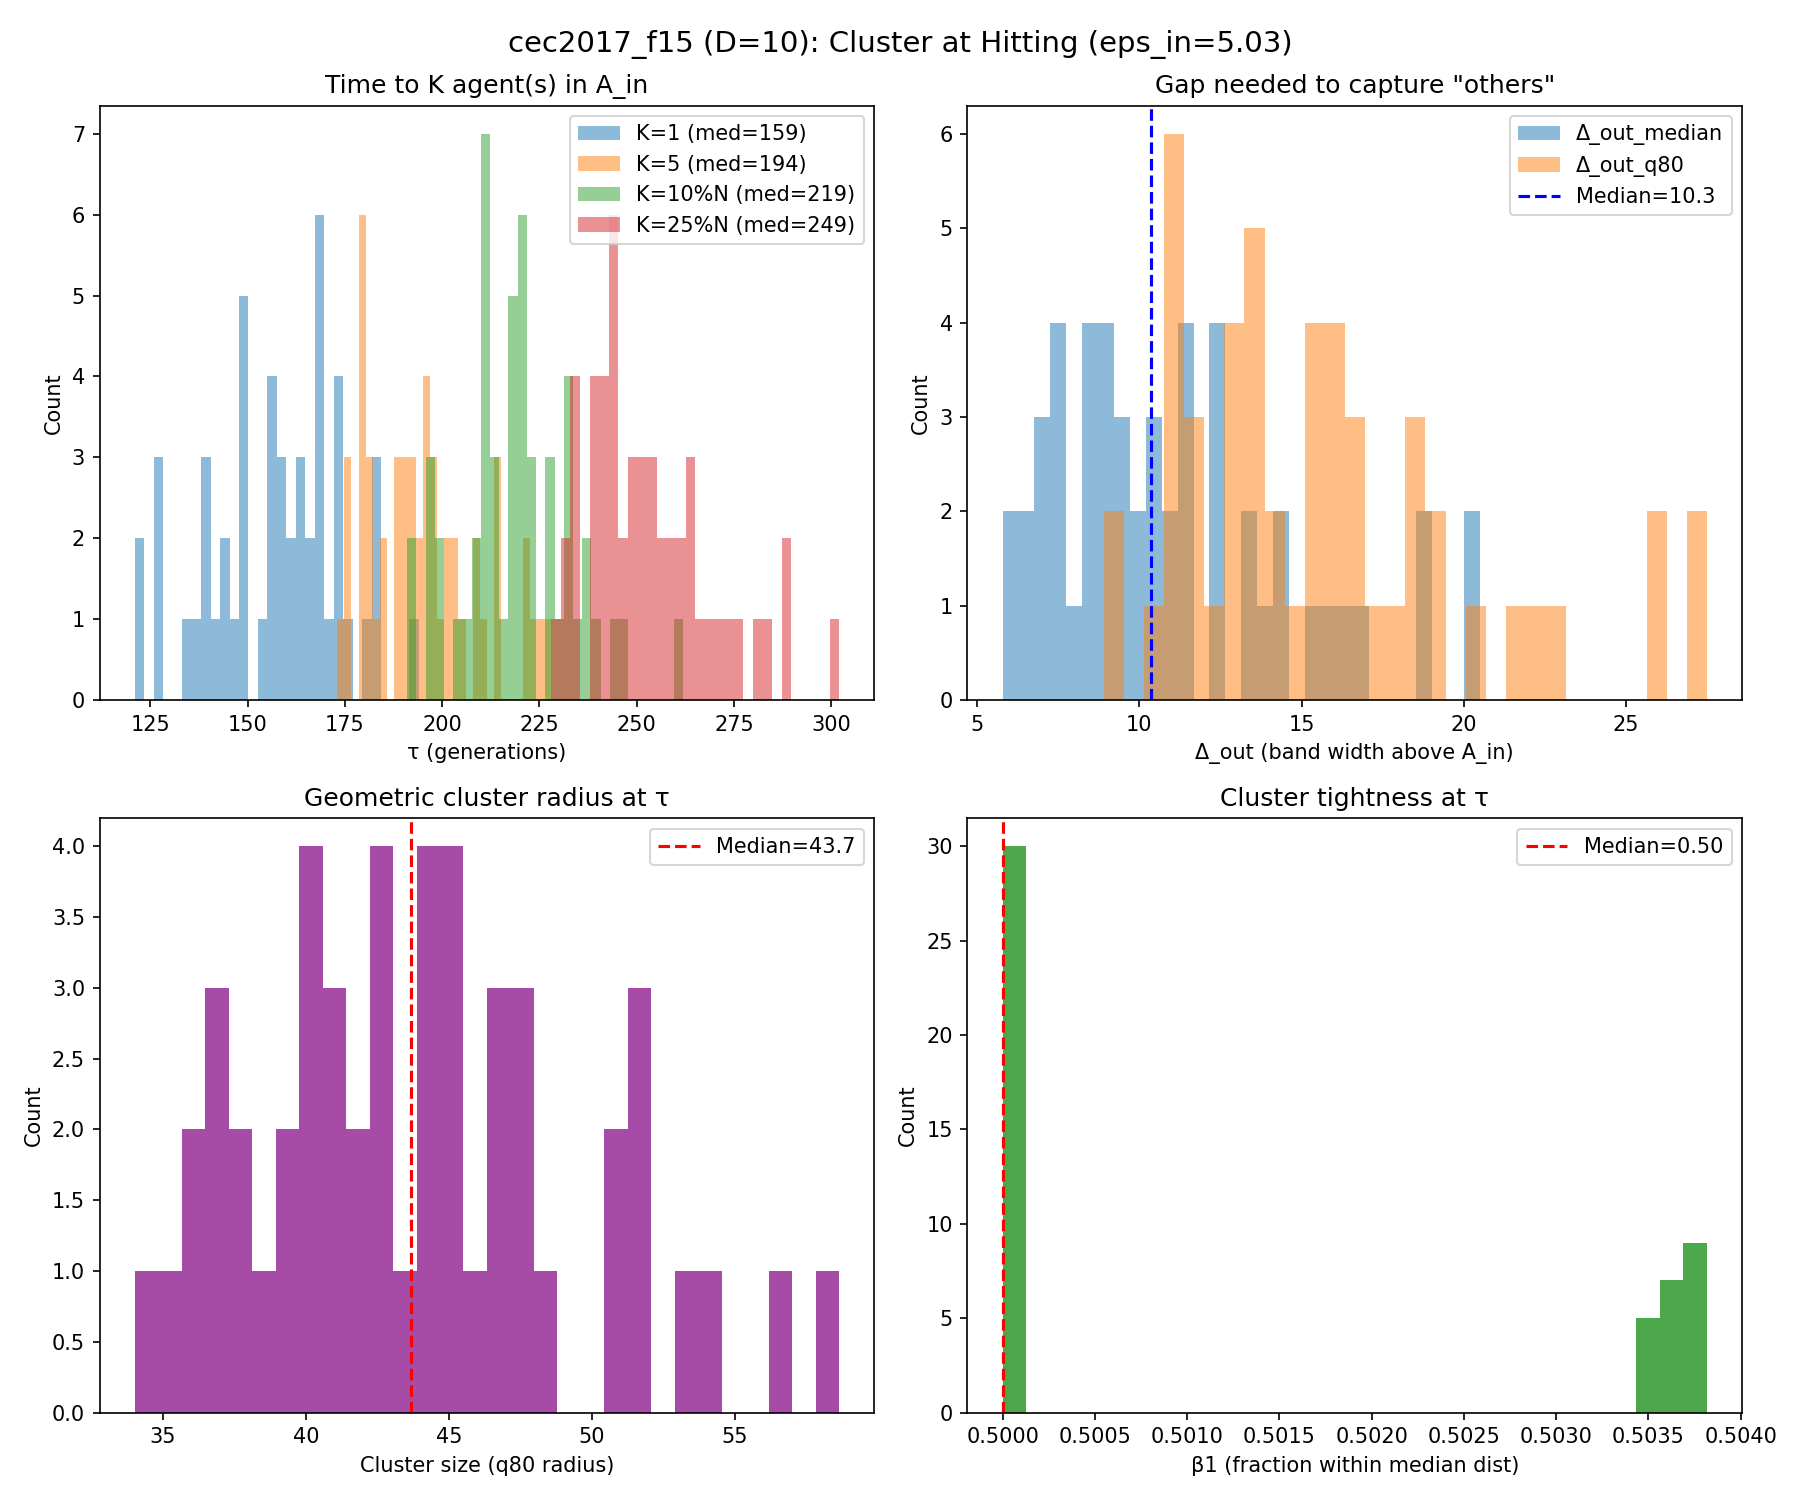

The data file committed next to this chart (first rows):
run, K_1_tau, K_1_K_used, K_1_N, K_1_n_in, K_1_f_best_tau, K_1_err_best_tau, K_1_depth_into_Ain, K_1_gap_med, K_1_gap_q80, K_1_gap_le_5, K_1_gap_le_10, K_1_r50, K_1_r80, K_1_tight, K_1_beta_r, K_5_tau, K_5_K_used, K_5_N, K_5_n_in, K_5_f_best_tau, K_5_err_best_tau, K_5_depth_into_Ain, K_5_gap_med
0, 139, 1, 141, 1, 1503, 3.128, 1.902, 14.6, 20.24, 0.04286, 0.2286, 29.5, 38.87, 0.759, 0.007092, 208, 5, 125, 5, 1503, 3.128, 1.902, 4.446
1, 126, 1, 144, 1, 1504, 4.267, 0.7634, 15.81, 22.7, 0.03497, 0.1958, 35.34, 45.51, 0.7766, 0.006944, 180, 5, 131, 5, 1503, 3.185, 1.845, 6.234
2, 163, 1, 135, 1, 1504, 4.287, 0.7427, 9.428, 13.56, 0.1791, 0.5672, 28.76, 35.85, 0.8023, 0.007407, 210, 5, 124, 5, 1504, 4.256, 0.7744, 3.815
3, 173, 1, 132, 1, 1504, 4.039, 0.9911, 8.411, 13.11, 0.1679, 0.6336, 48.02, 58.64, 0.8189, 0.007576, 202, 5, 126, 5, 1503, 3.333, 1.697, 5.894
4, 159, 1, 136, 1, 1505, 4.737, 0.2933, 8.849, 13.86, 0.2148, 0.563, 32.24, 41.6, 0.7751, 0.007353, 192, 5, 128, 5, 1504, 4.476, 0.5543, 4.689
5, 138, 1, 141, 1, 1505, 4.895, 0.135, 16.93, 22.28, 0.02857, 0.1571, 41.56, 56.75, 0.7323, 0.007092, 189, 5, 129, 5, 1504, 3.631, 1.4, 6.513
6, 157, 1, 136, 1, 1503, 3.389, 1.641, 10.35, 15.73, 0.1481, 0.4519, 33.78, 44.09, 0.7661, 0.007353, 201, 5, 126, 5, 1503, 3.223, 1.807, 5.697
7, 149, 1, 138, 1, 1505, 4.978, 0.05234, 10.76, 15.2, 0.146, 0.4307, 30.86, 40.37, 0.7645, 0.007246, 226, 5, 121, 5, 1503, 3.173, 1.857, 5.017
8, 144, 1, 139, 1, 1504, 4.326, 0.704, 13.94, 17.71, 0.06522, 0.2609, 32.1, 42.95, 0.7475, 0.007194, 196, 5, 127, 5, 1504, 3.736, 1.294, 5.998
9, 182, 1, 130, 1, 1504, 4.421, 0.6094, 7.102, 10.47, 0.2713, 0.7597, 34.71, 45.58, 0.7614, 0.007692, 193, 5, 128, 5, 1504, 3.983, 1.047, 5.675
10, 162, 1, 135, 1, 1504, 3.828, 1.202, 9.402, 13.63, 0.1791, 0.597, 32.35, 42.94, 0.7533, 0.007407, 180, 5, 131, 5, 1504, 3.828, 1.202, 7.442
11, 156, 1, 137, 1, 1504, 4.27, 0.7601, 12.42, 18.26, 0.06618, 0.3088, 33.18, 40.86, 0.812, 0.007299, 228, 5, 120, 5, 1503, 3.082, 1.948, 4.591
12, 176, 1, 132, 1, 1504, 4.007, 1.024, 8.804, 13.35, 0.2595, 0.5878, 27.87, 34.91, 0.7983, 0.007576, 191, 5, 128, 5, 1504, 3.919, 1.111, 6.707
13, 174, 1, 132, 1, 1502, 2.334, 2.697, 7.706, 10.97, 0.2748, 0.687, 29.61, 38.07, 0.7778, 0.007576, 205, 5, 125, 5, 1502, 2.334, 2.697, 4.462
14, 140, 1, 140, 1, 1504, 4.421, 0.6096, 14.39, 18.57, 0.05036, 0.2518, 33.32, 44.24, 0.7532, 0.007143, 214, 5, 123, 5, 1504, 3.644, 1.386, 5.383
15, 194, 1, 128, 1, 1504, 3.776, 1.254, 5.787, 9.465, 0.4331, 0.8189, 32.27, 40.24, 0.8021, 0.007812, 221, 5, 122, 7, 1503, 3.189, 1.841, 4.397
16, 184, 1, 130, 1, 1504, 4.493, 0.5368, 6.627, 11.12, 0.3798, 0.7287, 35.21, 43.68, 0.8061, 0.01538, 204, 5, 125, 5, 1502, 2.375, 2.655, 4.145
17, 159, 1, 136, 1, 1504, 4.006, 1.024, 11.47, 16.94, 0.1037, 0.4074, 37.37, 47.68, 0.7837, 0.007353, 214, 5, 123, 6, 1503, 3.349, 1.681, 4.358
18, 169, 1, 133, 1, 1504, 4.041, 0.9893, 8.604, 12.86, 0.1818, 0.6212, 29.06, 35.87, 0.8103, 0.007519, 223, 5, 121, 5, 1503, 3.165, 1.865, 3.474
19, 140, 1, 140, 1, 1505, 4.675, 0.3551, 15.31, 19.18, 0.03597, 0.2302, 39.75, 47.17, 0.8427, 0.007143, 180, 5, 131, 5, 1502, 2.25, 2.78, 7.509
20, 163, 1, 135, 1, 1505, 4.546, 0.4846, 9.364, 13.39, 0.1866, 0.5299, 30.52, 39.28, 0.777, 0.007407, 192, 5, 128, 5, 1503, 2.709, 2.321, 5.865
21, 150, 1, 138, 1, 1505, 4.719, 0.3112, 11.52, 15.94, 0.09489, 0.4088, 33.91, 40.69, 0.8332, 0.007246, 182, 5, 130, 5, 1503, 2.881, 2.149, 6.529
22, 164, 1, 135, 1, 1505, 4.946, 0.08383, 7.453, 11.48, 0.2836, 0.709, 36.09, 46.56, 0.7751, 0.007407, 191, 5, 128, 5, 1501, 1.123, 3.907, 4.601
23, 134, 1, 142, 1, 1504, 4.488, 0.542, 16.3, 21.53, 0.06383, 0.2128, 35.34, 46.75, 0.756, 0.007042, 179, 5, 131, 5, 1503, 2.555, 2.475, 6.151
24, 174, 1, 132, 1, 1505, 4.629, 0.4013, 9.098, 13.54, 0.2061, 0.5878, 39.19, 50.64, 0.774, 0.007576, 198, 5, 127, 5, 1503, 3.469, 1.561, 6.258
25, 168, 1, 134, 1, 1505, 4.505, 0.5252, 7.459, 11.88, 0.2406, 0.6692, 28.18, 36.96, 0.7625, 0.007463, 184, 5, 130, 5, 1504, 3.637, 1.393, 5.68
26, 121, 1, 145, 1, 1504, 4.339, 0.6911, 18.69, 26.17, 0.02778, 0.1181, 40.78, 51.3, 0.795, 0.006897, 173, 5, 132, 5, 1503, 2.639, 2.391, 7.118
27, 158, 1, 136, 1, 1504, 3.533, 1.497, 11.61, 16.3, 0.08148, 0.363, 32.6, 42.19, 0.7728, 0.007353, 196, 5, 127, 5, 1504, 3.526, 1.504, 5.991
28, 156, 1, 137, 1, 1505, 4.901, 0.1287, 10.83, 15.08, 0.125, 0.4779, 33.52, 45.01, 0.7447, 0.007299, 189, 5, 129, 6, 1503, 3.456, 1.574, 6.461
29, 168, 1, 134, 1, 1505, 4.553, 0.4775, 7.097, 11, 0.2707, 0.6992, 35.05, 43.05, 0.8143, 0.007463, 181, 5, 131, 5, 1502, 2.168, 2.863, 6.02
30, 167, 1, 134, 1, 1504, 4.456, 0.574, 9.803, 14, 0.1353, 0.5113, 31.83, 40.25, 0.7907, 0.007463, 190, 5, 129, 5, 1502, 2.389, 2.641, 6.308
31, 168, 1, 134, 2, 1503, 3.127, 1.903, 8.813, 12.95, 0.2273, 0.5606, 34.38, 45.38, 0.7575, 0.007463, 179, 5, 131, 5, 1503, 3.127, 1.903, 6.543
32, 150, 1, 138, 1, 1505, 4.708, 0.3227, 13.22, 17.15, 0.0438, 0.3431, 40.62, 50.87, 0.7986, 0.007246, 215, 5, 123, 6, 1502, 2.367, 2.663, 4.33
33, 156, 1, 137, 1, 1504, 4.119, 0.9115, 12.57, 16.88, 0.06618, 0.3382, 36.51, 47.08, 0.7755, 0.007299, 199, 5, 127, 5, 1503, 2.62, 2.41, 5.259
34, 147, 1, 139, 1, 1505, 4.574, 0.4557, 10.35, 15.1, 0.1304, 0.4565, 29.94, 36.74, 0.8149, 0.007194, 203, 5, 126, 5, 1502, 1.981, 3.049, 4.851
35, 121, 1, 145, 1, 1502, 1.978, 3.053, 20.5, 26.1, 0.02083, 0.1181, 34.26, 44.89, 0.7632, 0.006897, 194, 5, 128, 5, 1502, 1.978, 3.053, 7.088
36, 150, 1, 138, 1, 1503, 3.409, 1.621, 10.63, 15.14, 0.1533, 0.4307, 38.81, 47.19, 0.8224, 0.007246, 180, 5, 131, 5, 1503, 3.409, 1.621, 5.646
37, 161, 1, 135, 1, 1504, 4.011, 1.02, 11.56, 16.1, 0.1119, 0.3955, 41.91, 52.93, 0.7918, 0.007407, 208, 5, 125, 5, 1503, 3.159, 1.871, 4.846
38, 167, 1, 134, 1, 1503, 3.054, 1.976, 8.439, 12.48, 0.203, 0.6241, 31.21, 41.19, 0.7576, 0.007463, 183, 5, 130, 5, 1503, 3.054, 1.976, 5.719
39, 128, 1, 143, 1, 1504, 4.429, 0.6007, 18.78, 27.49, 0.03521, 0.1056, 41.15, 54.01, 0.7618, 0.006993, 176, 5, 132, 5, 1504, 3.764, 1.266, 6.128
40, 141, 1, 140, 1, 1504, 3.738, 1.292, 12.24, 16.46, 0.08633, 0.3597, 35.71, 44.68, 0.7992, 0.007143, 197, 5, 127, 5, 1501, 1.222, 3.808, 6.243
41, 155, 1, 137, 1, 1504, 4.417, 0.6131, 9.764, 15.38, 0.1176, 0.5074, 29.23, 37.17, 0.7863, 0.007299, 181, 5, 131, 5, 1503, 3.432, 1.598, 5.664
42, 180, 1, 131, 1, 1505, 4.708, 0.3218, 6.42, 11.08, 0.3462, 0.7462, 35.13, 44.63, 0.7871, 0.007634, 195, 5, 127, 5, 1503, 3.407, 1.624, 5.139
43, 169, 1, 133, 1, 1505, 4.622, 0.408, 8.698, 12.63, 0.2273, 0.6288, 27.84, 37.38, 0.745, 0.007519, 221, 5, 122, 5, 1503, 3.127, 1.904, 3.626
44, 173, 1, 132, 1, 1504, 3.689, 1.341, 7.596, 11.63, 0.2901, 0.6641, 35.87, 48.68, 0.7369, 0.007576, 194, 5, 128, 5, 1503, 2.862, 2.168, 5.045
45, 150, 1, 138, 1, 1505, 4.515, 0.5147, 12.46, 18.54, 0.09489, 0.3066, 35.46, 42.46, 0.8351, 0.007246, 175, 5, 132, 5, 1503, 3.191, 1.839, 7.883
46, 172, 1, 133, 1, 1503, 3.083, 1.948, 7.054, 10.83, 0.303, 0.7348, 32, 40.56, 0.789, 0.007519, 176, 5, 132, 6, 1502, 2.486, 2.544, 6.591
47, 145, 1, 139, 1, 1505, 4.996, 0.03457, 13.59, 18.96, 0.08696, 0.2391, 40.55, 51.37, 0.7894, 0.007194, 184, 5, 130, 5, 1505, 4.581, 0.4492, 6.073
48, 183, 1, 130, 2, 1504, 3.929, 1.101, 6.197, 8.904, 0.375, 0.8672, 29.18, 38.95, 0.7492, 0.007692, 188, 5, 129, 5, 1504, 3.929, 1.101, 5.845
49, 126, 1, 144, 1, 1504, 3.849, 1.182, 20.38, 27.15, 0.04895, 0.1538, 39.25, 51.59, 0.7608, 0.006944, 195, 5, 127, 5, 1503, 2.677, 2.353, 5.017
50, 168, 1, 134, 1, 1505, 4.941, 0.08936, 7.794, 11.34, 0.2782, 0.6767, 28.96, 34.02, 0.8513, 0.007463, 197, 5, 127, 5, 1504, 4.164, 0.8665, 4.698
